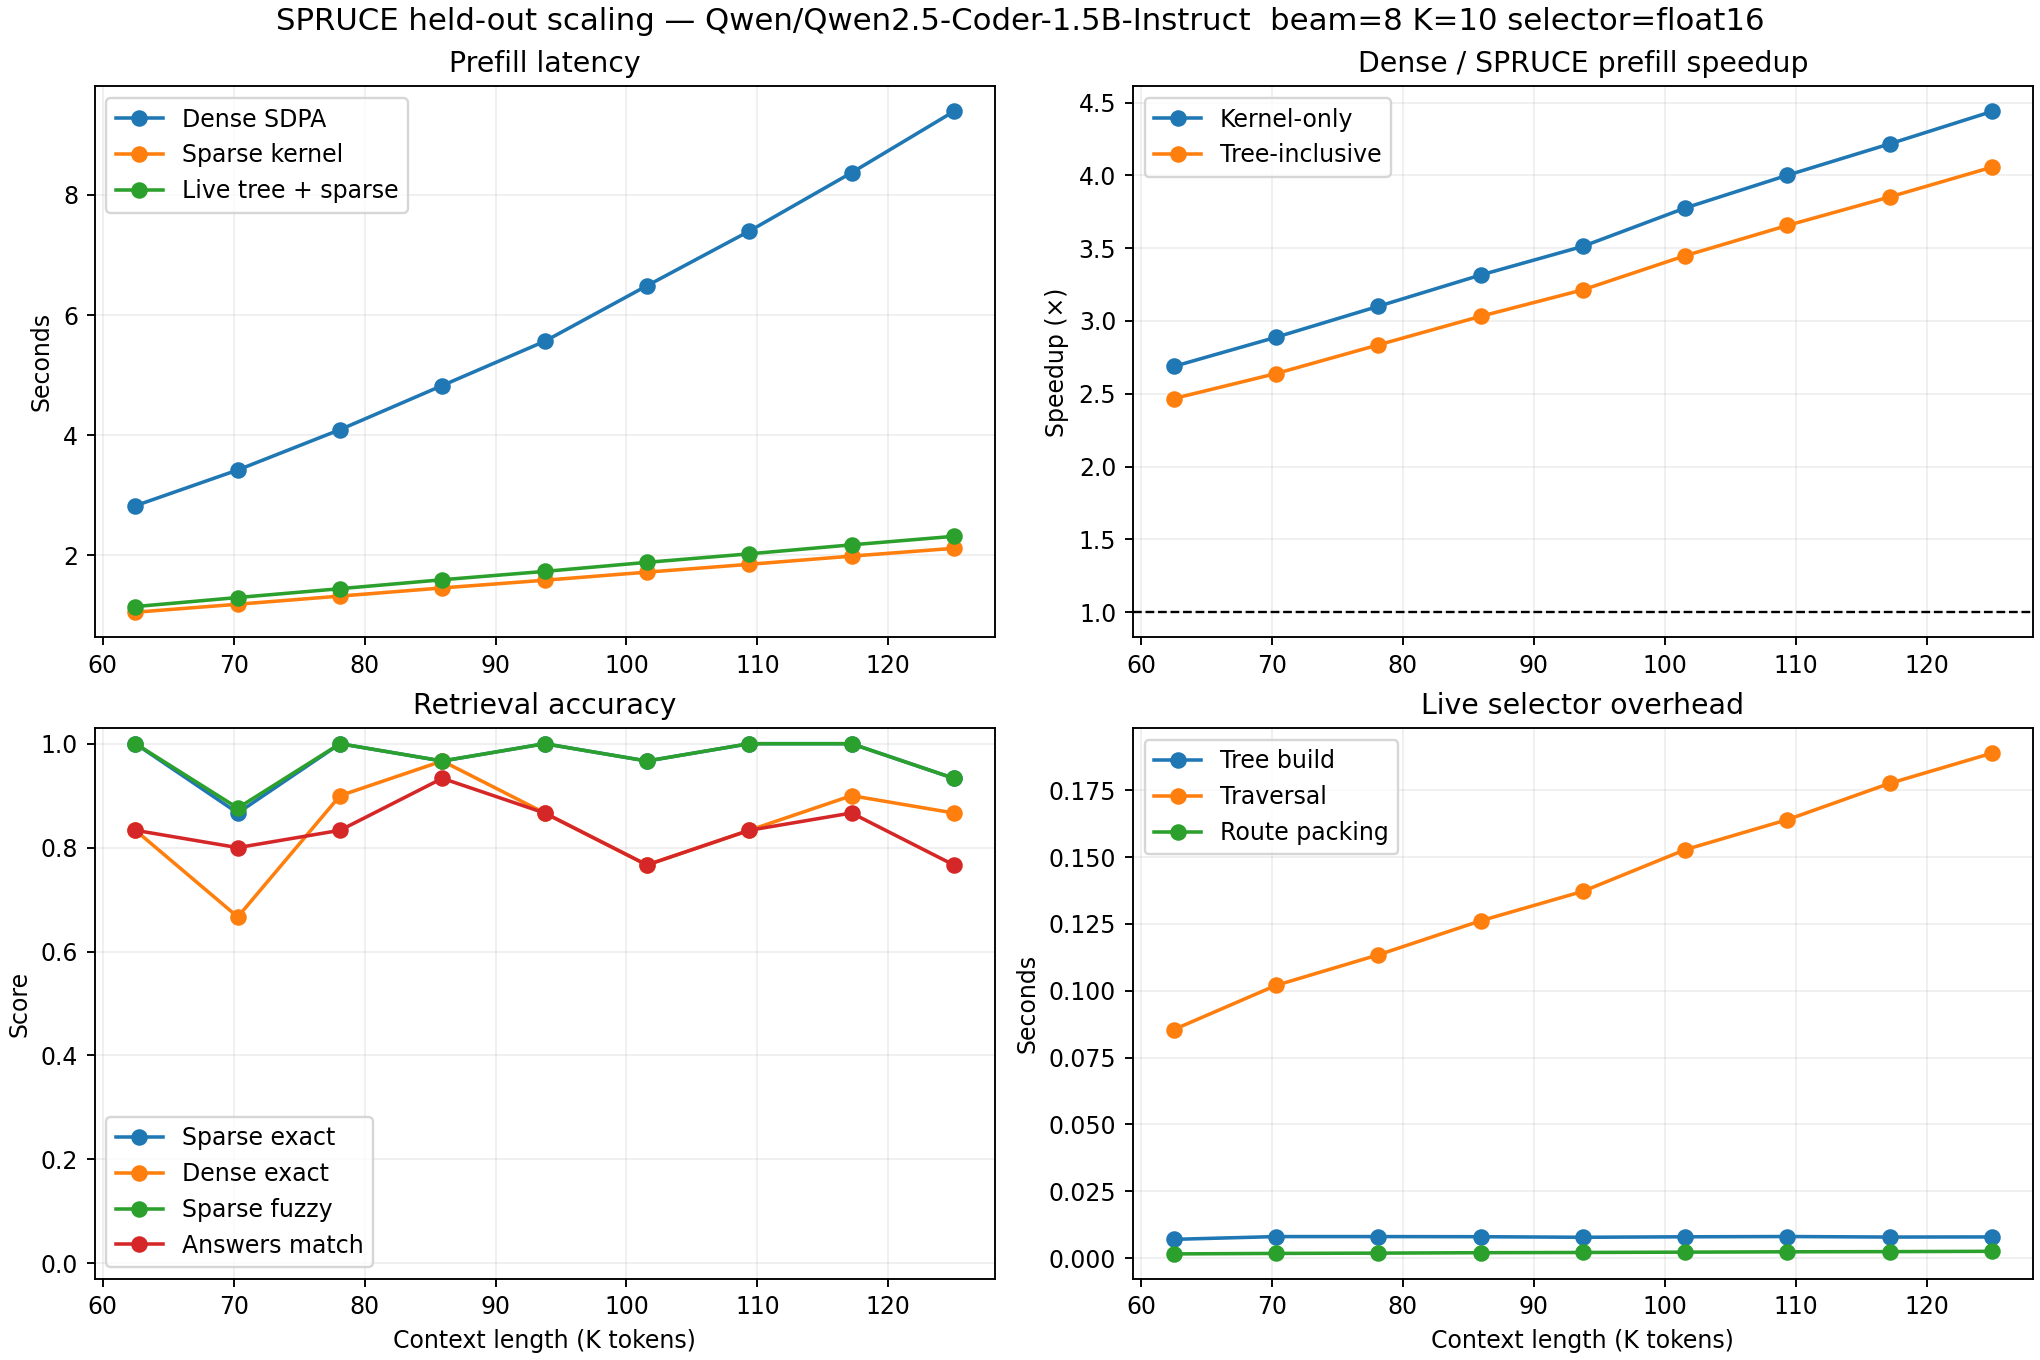

Source data for this figure (header and first rows):
requested_length, seq_len, targets, dense_prefill_seconds, sparse_kernel_prefill_seconds, sparse_live_prefill_seconds, kernel_prefill_speedup, live_prefill_speedup, sparse_exact_rate, dense_exact_rate, sparse_minus_dense_exact_rate, sparse_only_correct, dense_only_correct, sparse_fuzzy, answers_match_rate, tree_build_seconds, tree_traversal_seconds, route_pack_seconds
64000, 63993, 30, 2.825, 1.051, 1.145, 2.688, 2.467, 1.0, 0.8333, 0.1667, 5, 0, 1.0, 0.8333, 0.006988, 0.08545, 0.001543
72000, 71996, 30, 3.42, 1.184, 1.296, 2.888, 2.639, 0.8667, 0.6667, 0.2, 6, 0, 0.8762, 0.8, 0.008025, 0.102, 0.001727
80000, 79992, 30, 4.091, 1.32, 1.443, 3.101, 2.836, 1.0, 0.9, 0.1, 3, 0, 1.0, 0.8333, 0.008027, 0.1134, 0.001837
88000, 87994, 30, 4.827, 1.456, 1.592, 3.315, 3.032, 0.9667, 0.9667, 0.0, 1, 1, 0.9667, 0.9333, 0.007974, 0.1262, 0.001993
96000, 95996, 30, 5.562, 1.584, 1.731, 3.512, 3.214, 1.0, 0.8667, 0.1333, 4, 0, 1.0, 0.8667, 0.007768, 0.1372, 0.002081
104000, 103995, 30, 6.488, 1.718, 1.882, 3.776, 3.448, 0.9667, 0.7667, 0.2, 6, 0, 0.9667, 0.7667, 0.007941, 0.1528, 0.002203
112000, 111996, 30, 7.397, 1.849, 2.023, 4.001, 3.656, 1.0, 0.8333, 0.1667, 5, 0, 1.0, 0.8333, 0.008046, 0.164, 0.00233
120000, 119992, 30, 8.37, 1.985, 2.173, 4.216, 3.852, 1.0, 0.9, 0.1, 3, 0, 1.0, 0.8667, 0.007847, 0.1776, 0.002391
128000, 127996, 30, 9.391, 2.115, 2.315, 4.439, 4.057, 0.9333, 0.8667, 0.06667, 4, 2, 0.9333, 0.7667, 0.007893, 0.1889, 0.002517
